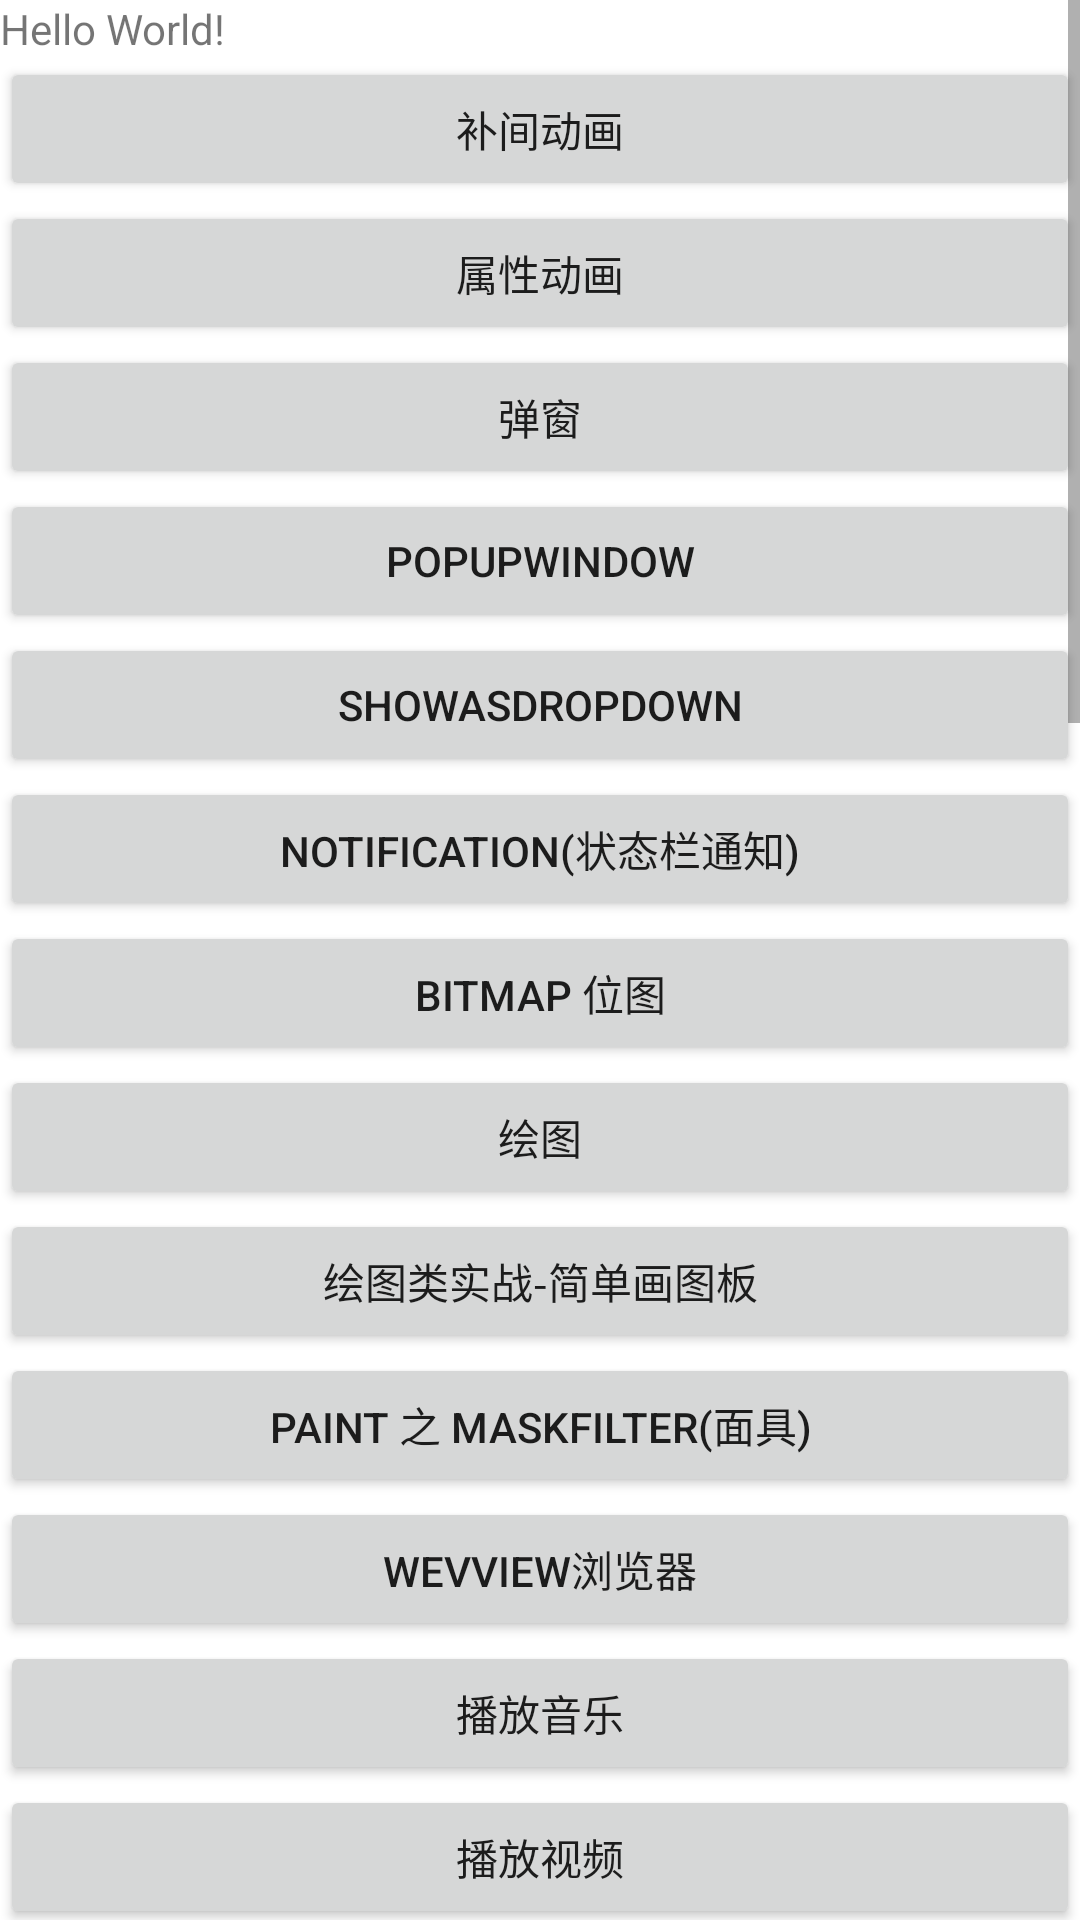

The Android layout XML behind this screen, and the referenced resources:
<!-- AndroidManifest.xml: application theme AppTheme -->
<!-- res/layout/activity_main.xml -->
<?xml version="1.0" encoding="utf-8"?>
<ScrollView xmlns:android="http://schemas.android.com/apk/res/android"
    android:layout_width="match_parent"
    android:layout_height="match_parent"
    android:background="@android:color/background_light">

    <LinearLayout
        android:layout_width="match_parent"
        android:layout_height="match_parent"
        android:orientation="vertical">


        <TextView
            android:layout_width="wrap_content"
            android:layout_height="wrap_content"
            android:text="Hello World!" />

        <Button
            android:layout_width="match_parent"
            android:layout_height="wrap_content"
            android:onClick="tween_animation"
            android:text="补间动画" />

        <Button
            android:layout_width="match_parent"
            android:layout_height="wrap_content"
            android:onClick="value_animation"
            android:text="属性动画" />

        <Button
            android:layout_width="match_parent"
            android:layout_height="wrap_content"
            android:onClick="dialog1"
            android:text="弹窗" />

        <Button
            android:layout_width="match_parent"
            android:layout_height="wrap_content"
            android:onClick="popup"
            android:text="popupWindow" />

        <Button
            android:layout_width="match_parent"
            android:layout_height="wrap_content"
            android:onClick="asdropdown"
            android:text="showAsDropDown" />


        <Button
            android:layout_width="match_parent"
            android:layout_height="wrap_content"
            android:onClick="notification"
            android:text="Notification(状态栏通知)" />

        <Button
            android:layout_width="match_parent"
            android:layout_height="wrap_content"
            android:onClick="bitmap"
            android:text="Bitmap 位图" />

        <Button
            android:layout_width="match_parent"
            android:layout_height="wrap_content"
            android:onClick="mapping"
            android:text="绘图" />

        <Button
            android:layout_width="match_parent"
            android:layout_height="wrap_content"
            android:onClick="drawingBoard"
            android:text="绘图类实战-简单画图板" />

        <Button
            android:layout_width="match_parent"
            android:layout_height="wrap_content"
            android:onClick="maskFilter"
            android:text="paint 之 MaskFilter(面具)" />

        <Button
            android:layout_width="match_parent"
            android:layout_height="wrap_content"
            android:onClick="browser"
            android:text="wevview浏览器" />

        <Button
            android:layout_width="match_parent"
            android:layout_height="wrap_content"
            android:onClick="song"
            android:text="播放音乐" />

        <Button
            android:layout_width="match_parent"
            android:layout_height="wrap_content"
            android:onClick="video"
            android:text="播放视频" />

        <Button
            android:layout_width="match_parent"
            android:layout_height="wrap_content"
            android:onClick="textureViewCamera"
            android:text="TextureView相机" />

        <Button
            android:layout_width="match_parent"
            android:layout_height="wrap_content"
            android:onClick="encVideoView"
            android:text="封装videoview" />

        <Button
            android:layout_width="match_parent"
            android:layout_height="wrap_content"
            android:onClick="listVideoView1"
            android:text="列表视频1" />

        <Button
            android:layout_width="match_parent"
            android:layout_height="wrap_content"
            android:onClick="systemSeting"
            android:text="系统设置" />

        <Button
            android:layout_width="match_parent"
            android:layout_height="wrap_content"
            android:onClick="textureView"
            android:text="TextureView播放视频" />

        <Button
            android:layout_width="match_parent"
            android:layout_height="wrap_content"
            android:onClick="recycleTextureView"
            android:text="recycle_textureView" />

        <Button
            android:layout_width="match_parent"
            android:layout_height="wrap_content"
            android:onClick="GSYVideo"
            android:text="GSYVIdeo视频" />

        <Button
            android:layout_width="match_parent"
            android:layout_height="wrap_content"
            android:onClick="jcVideo"
            android:text="学习jc播放器" />

        <Button
            android:layout_width="match_parent"
            android:layout_height="wrap_content"
            android:onClick="recyAnimation"
            android:text="动画列表recy" />

        <Button
            android:layout_width="match_parent"
            android:layout_height="wrap_content"
            android:onClick="autoText"
            android:text="自动完成文本框" />

        <Button
            android:layout_width="match_parent"
            android:layout_height="wrap_content"
            android:onClick="progressView"
            android:text="Android自定义View之进度条（带进度提示框）" />

        <Button
            android:layout_width="match_parent"
            android:layout_height="wrap_content"
            android:onClick="parallaxAnimation"
            android:text="视差动画--加载动画" />


        <Button
            android:layout_width="match_parent"
            android:layout_height="wrap_content"
            android:onClick="bottomDialog"
            android:text="底部弹窗实现" />

        <Button
            android:layout_width="match_parent"
            android:layout_height="wrap_content"
            android:onClick="sqlite"
            android:text="数据库使用" />

        <Button
            android:layout_width="match_parent"
            android:layout_height="wrap_content"
            android:onClick="retrofit"
            android:text="新技术：retrofit获取百度数据" />

        <Button
            android:layout_width="match_parent"
            android:layout_height="wrap_content"
            android:onClick="login"
            android:text="登录" />

        <Button
            android:layout_width="match_parent"
            android:layout_height="wrap_content"
            android:onClick="event"
            android:text="事件分发拦截" />

        <Button
            android:layout_width="match_parent"
            android:layout_height="wrap_content"
            android:onClick="share"
            android:text="分享到QQ" />

        <Button
            android:layout_width="match_parent"
            android:layout_height="wrap_content"
            android:onClick="sqlit"
            android:text="SQLIT数据库" />

        <Button
            android:layout_width="match_parent"
            android:layout_height="wrap_content"
            android:onClick="scrollB"
            android:text="下滑放大" />

        <Button
            android:layout_width="match_parent"
            android:layout_height="wrap_content"
            android:onClick="banner"
            android:text="Banner广告滚动" />

        <Button
            android:layout_width="match_parent"
            android:layout_height="wrap_content"
            android:onClick="span"
            android:text="Span" />


    </LinearLayout>
</ScrollView>
<!-- resources referenced by this layout -->
<resources>
  <style name="AppTheme" parent="Theme.AppCompat.Light.NoActionBar">
          
          <item name="colorPrimary">@color/colorPrimary</item>
          <item name="colorPrimaryDark">@color/colorPrimaryDark</item>
          <item name="colorAccent">@color/colorAccent</item>
          
          <item name="android:windowIsTranslucent">true</item>
          <item name="android:windowBackground">@android:color/transparent</item>
      </style>
  <color name="colorPrimary">#3F51B5</color>
  <color name="colorPrimaryDark">#303F9F</color>
  <color name="colorAccent">#FF4081</color>
</resources>
